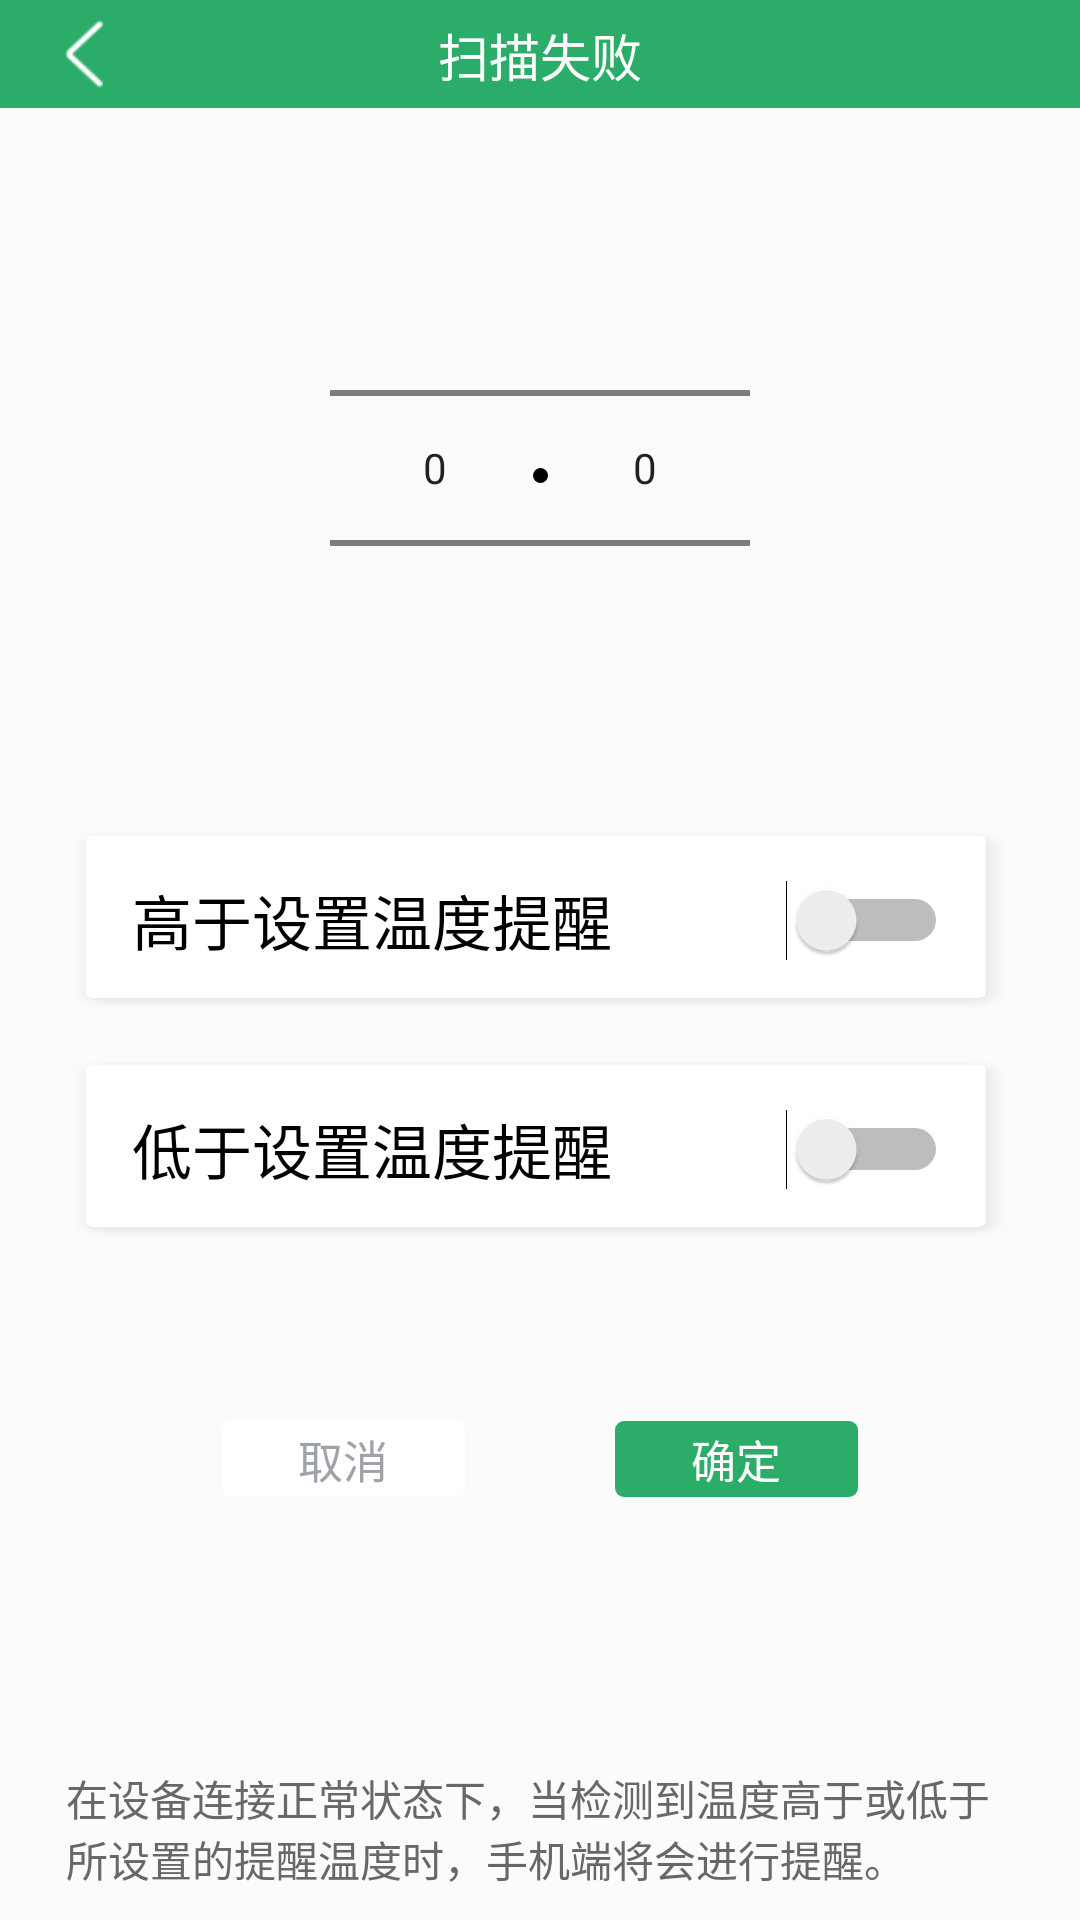

Write the Android layout XML for this screen, with the resource values it uses.
<!-- AndroidManifest.xml: application theme Theme.Temp -->
<!-- res/layout/fragment_temp_remind_add.xml -->
<?xml version="1.0" encoding="utf-8"?>
<androidx.constraintlayout.widget.ConstraintLayout xmlns:android="http://schemas.android.com/apk/res/android"
    xmlns:app="http://schemas.android.com/apk/res-auto"
    android:layout_width="match_parent"
    android:layout_height="match_parent"
    android:background="#FFFBFBFB">

    <include
        android:id="@+id/titlelayout"
        layout="@layout/title" />


    <androidx.constraintlayout.widget.ConstraintLayout
        android:id="@+id/temp_layout"
        android:layout_width="140dp"
        android:layout_height="160dp"
        android:layout_marginTop="40dp"
        app:layout_constraintLeft_toLeftOf="parent"
        app:layout_constraintRight_toRightOf="parent"
        app:layout_constraintTop_toBottomOf="@id/titlelayout">

        <NumberPicker
            android:id="@+id/whole"
            android:layout_width="70dp"
            android:layout_height="match_parent"
            app:layout_constraintLeft_toLeftOf="parent"
            app:layout_constraintTop_toTopOf="parent" />

        <View
            android:layout_width="5dp"
            android:layout_height="5dp"
            android:layout_marginTop="80dp"
            android:background="@drawable/circle_black_bg"
            app:layout_constraintLeft_toLeftOf="parent"
            app:layout_constraintRight_toRightOf="parent"
            app:layout_constraintTop_toTopOf="parent" />

        <NumberPicker
            android:id="@+id/decimal"
            android:layout_width="70dp"
            android:layout_height="match_parent"
            app:layout_constraintRight_toRightOf="parent"
            app:layout_constraintTop_toTopOf="parent" />


    </androidx.constraintlayout.widget.ConstraintLayout>

    <androidx.constraintlayout.widget.ConstraintLayout
        android:id="@+id/high_layout"
        android:layout_width="match_parent"
        android:layout_height="61.33dp"
        android:layout_marginLeft="22dp"
        android:layout_marginTop="40dp"
        android:layout_marginRight="22dp"
        android:background="@drawable/test"
        app:layout_constraintLeft_toLeftOf="parent"
        app:layout_constraintRight_toRightOf="parent"
        app:layout_constraintTop_toBottomOf="@id/temp_layout">

        <TextView
            android:layout_width="wrap_content"
            android:layout_height="wrap_content"
            android:layout_marginLeft="22dp"
            android:text="高于设置温度提醒"
            android:textColor="@color/black"
            android:textSize="20sp"
            app:layout_constraintBottom_toBottomOf="parent"
            app:layout_constraintLeft_toLeftOf="parent"
            app:layout_constraintTop_toTopOf="parent" />

        <Switch
            android:id="@+id/high"
            android:layout_width="wrap_content"
            android:layout_height="17.67dp"
            android:layout_marginRight="22dp"
            app:layout_constraintBottom_toBottomOf="parent"
            app:layout_constraintRight_toRightOf="parent"
            app:layout_constraintTop_toTopOf="parent" />

    </androidx.constraintlayout.widget.ConstraintLayout>

    <androidx.constraintlayout.widget.ConstraintLayout
        android:id="@+id/low_layout"
        android:layout_width="match_parent"
        android:layout_height="61.33dp"
        android:layout_marginLeft="22dp"
        android:layout_marginTop="15dp"
        android:layout_marginRight="22dp"
        android:background="@drawable/test"
        app:layout_constraintLeft_toLeftOf="parent"
        app:layout_constraintRight_toRightOf="parent"
        app:layout_constraintTop_toBottomOf="@id/high_layout">


        <TextView
            android:layout_width="wrap_content"
            android:layout_height="wrap_content"
            android:layout_marginLeft="22dp"
            android:text="低于设置温度提醒"
            android:textColor="@color/black"
            android:textSize="20sp"
            app:layout_constraintBottom_toBottomOf="parent"
            app:layout_constraintLeft_toLeftOf="parent"
            app:layout_constraintTop_toTopOf="parent" />

        <Switch
            android:id="@+id/low"
            android:layout_width="wrap_content"
            android:layout_height="17.67dp"
            android:layout_marginRight="22dp"
            app:layout_constraintBottom_toBottomOf="parent"
            app:layout_constraintRight_toRightOf="parent"
            app:layout_constraintTop_toTopOf="parent" />

    </androidx.constraintlayout.widget.ConstraintLayout>


    <androidx.constraintlayout.widget.ConstraintLayout
        android:id="@+id/btn_layout"
        android:layout_width="wrap_content"
        android:layout_height="wrap_content"
        android:layout_marginTop="60dp"
        app:layout_constraintLeft_toLeftOf="parent"
        app:layout_constraintRight_toRightOf="parent"
        app:layout_constraintTop_toBottomOf="@id/low_layout">

        <TextView
            android:id="@+id/confirm"
            android:layout_width="81dp"
            android:layout_height="25.33dp"
            android:background="@drawable/time_selected_bg"
            android:gravity="center"
            android:text="确定"
            android:textColor="@color/white"
            android:textSize="15sp"
            app:layout_constraintBottom_toBottomOf="parent"
            app:layout_constraintRight_toRightOf="parent"
            app:layout_constraintTop_toTopOf="parent" />

        <TextView
            android:id="@+id/cancel"
            android:layout_width="81dp"
            android:layout_height="25.33dp"
            android:layout_marginRight="50dp"
            android:background="@drawable/cancel_btn_bg"
            android:gravity="center"
            android:text="取消"
            android:textColor="#FF9FA2A8"
            android:textSize="15sp"
            app:layout_constraintBottom_toBottomOf="parent"
            app:layout_constraintRight_toLeftOf="@id/confirm"
            app:layout_constraintTop_toTopOf="parent" />


    </androidx.constraintlayout.widget.ConstraintLayout>

    <TextView
        android:layout_width="wrap_content"
        android:layout_height="wrap_content"
        android:layout_marginTop="90dp"
        android:paddingLeft="22dp"
        android:paddingRight="22dp"
        android:text="在设备连接正常状态下，当检测到温度高于或低于所设置的提醒温度时，手机端将会进行提醒。"
        android:textColor="#FF696868"
        app:layout_constraintRight_toRightOf="parent"
        app:layout_constraintTop_toBottomOf="@id/btn_layout" />

</androidx.constraintlayout.widget.ConstraintLayout>
<!-- res/layout/title.xml (included above) -->
<?xml version="1.0" encoding="utf-8"?>
<androidx.constraintlayout.widget.ConstraintLayout xmlns:android="http://schemas.android.com/apk/res/android"
    xmlns:app="http://schemas.android.com/apk/res-auto"
    android:layout_width="match_parent"
    android:layout_height="36dp"
    android:background="#FF2BAC69"
    android:gravity="center">

    <View
        android:id="@+id/back"
        android:layout_width="12.66dp"
        android:layout_height="22.66dp"
        android:layout_marginLeft="21.67dp"
        android:background="@drawable/back"
        app:layout_constraintBottom_toBottomOf="parent"
        app:layout_constraintLeft_toLeftOf="parent"
        app:layout_constraintTop_toTopOf="parent" />

    <TextView
        android:id="@+id/title"
        android:layout_width="wrap_content"
        android:layout_height="wrap_content"
        android:layout_gravity="center"
        android:text="@string/scan_fail_title"
        android:textColor="@color/white"
        android:textSize="17sp"
        app:layout_constraintBottom_toBottomOf="parent"
        app:layout_constraintLeft_toLeftOf="parent"
        app:layout_constraintRight_toRightOf="parent"
        app:layout_constraintTop_toTopOf="parent" />

</androidx.constraintlayout.widget.ConstraintLayout>
<!-- resources referenced by this layout -->
<resources>
  <color name="black">#FF000000</color>
  <color name="white">#FFFFFFFF</color>
  <!-- drawable back: png bitmap (drawable, 559 bytes) -->
  <!-- drawable cancel_btn_bg (drawable) -->
  <?xml version="1.0" encoding="utf-8"?>
  <shape xmlns:android="http://schemas.android.com/apk/res/android">
      <solid android:color="#FFFFFFFF" />
      <corners android:radius="3dp" />
  </shape>
  <!-- drawable circle_black_bg (drawable) -->
  <?xml version="1.0" encoding="utf-8"?>
  <shape xmlns:android="http://schemas.android.com/apk/res/android"
      android:shape="rectangle">
      <solid android:color="#FF000000" />
      <size
          android:width="6.67dp"
          android:height="6.67dp" />
      <corners android:radius="5dp" />
  </shape>
  <!-- drawable test: png bitmap (drawable, 14435 bytes) -->
  <!-- drawable time_selected_bg (drawable) -->
  <?xml version="1.0" encoding="utf-8"?>
  <shape xmlns:android="http://schemas.android.com/apk/res/android">
  <solid android:color="#FF2BAC69"  />
  <corners android:radius="3dp" />
  </shape>
  <string name="scan_fail_title">扫描失败</string>
  <style name="Theme.Temp" parent="Theme.MaterialComponents.DayNight.DarkActionBar">
          
          <item name="colorPrimary">@color/purple_500</item>
          <item name="colorPrimaryVariant">@color/purple_700</item>
          <item name="colorOnPrimary">@color/white</item>
          
          <item name="colorSecondary">@color/teal_200</item>
          <item name="colorSecondaryVariant">@color/teal_700</item>
          <item name="colorOnSecondary">@color/black</item>
          
          <item name="android:statusBarColor" tools:targetApi="l">@color/title_bar_color</item>
          
      </style>
  <color name="purple_500">#FF6200EE</color>
  <color name="purple_700">#FF3700B3</color>
  <color name="teal_200">#FF03DAC5</color>
  <color name="teal_700">#FF018786</color>
  <color name="title_bar_color">#FF2BAC69</color>
</resources>
